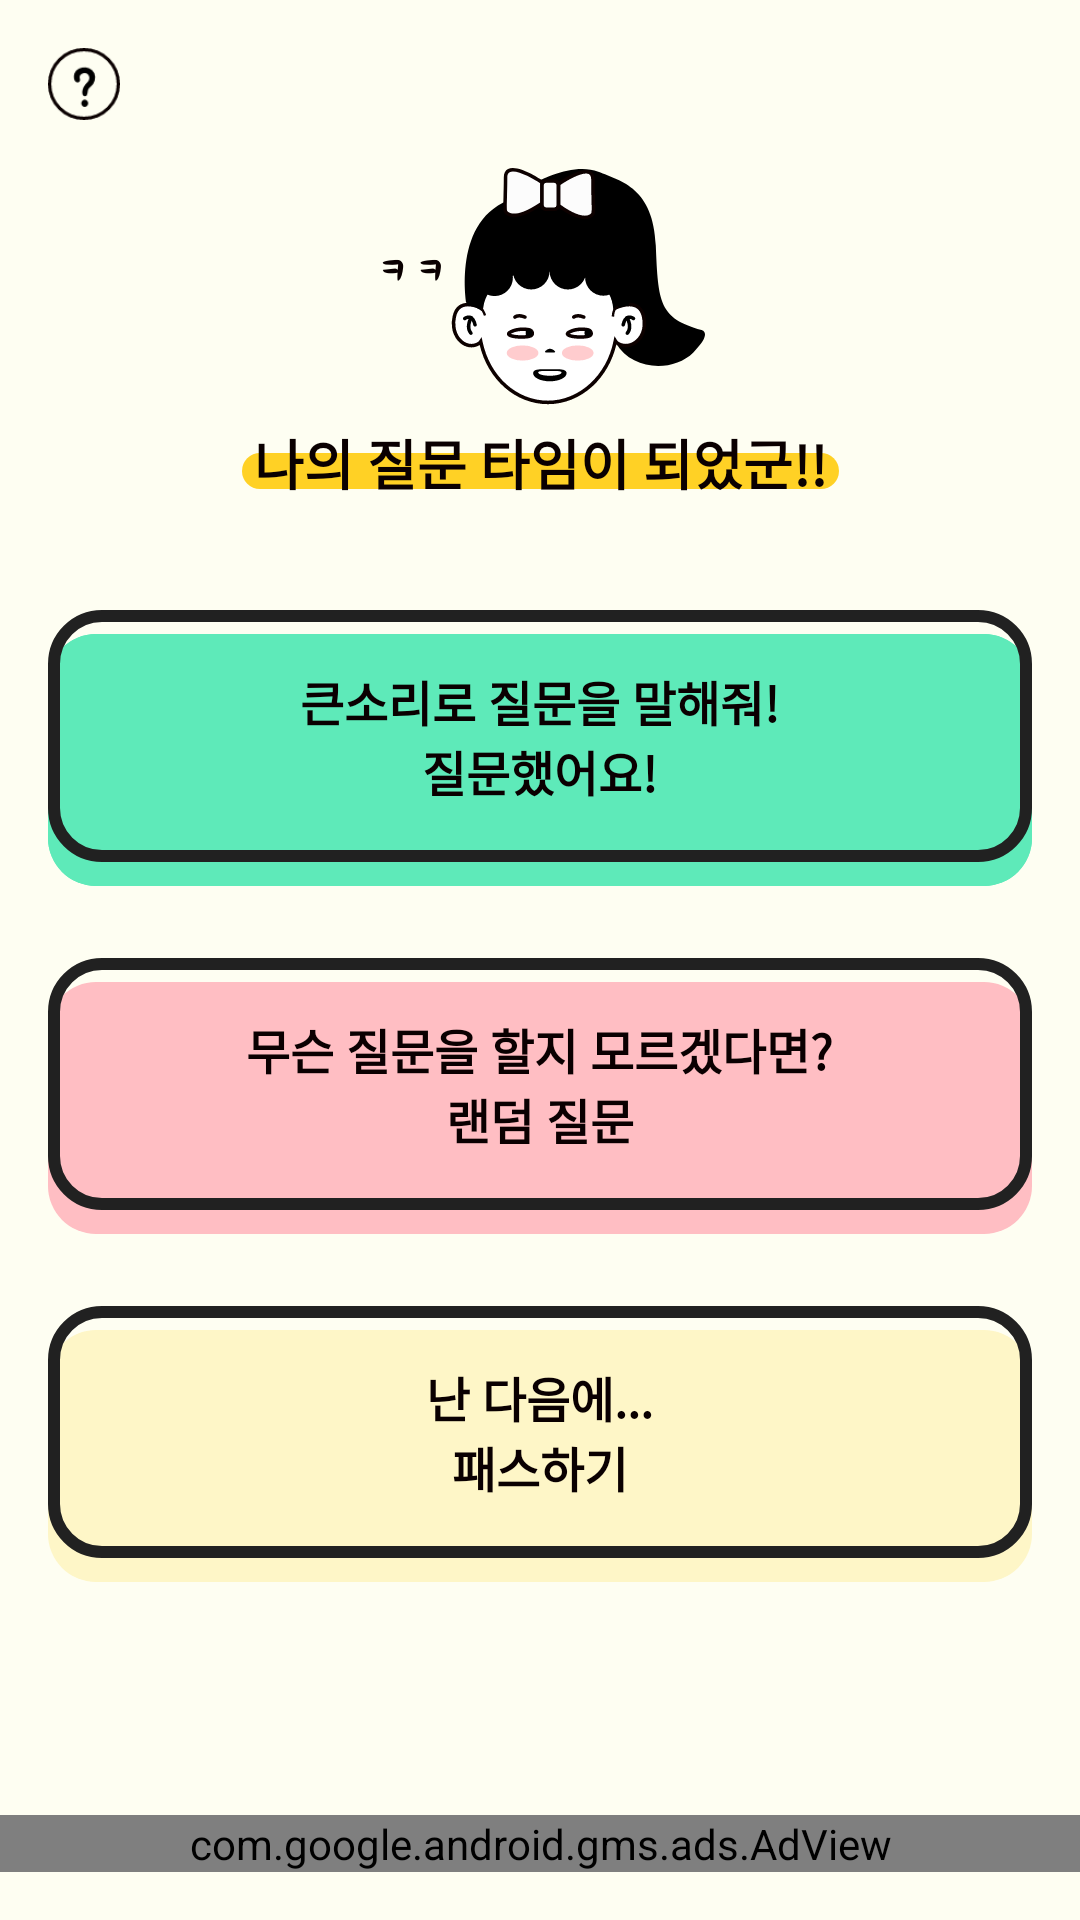

Produce the Android XML layout that renders to this screen, including the resource entries it uses.
<!-- AndroidManifest.xml: application theme AppTheme -->
<!-- res/layout/activity_select_question.xml -->
<?xml version="1.0" encoding="utf-8"?>
<androidx.constraintlayout.widget.ConstraintLayout xmlns:android="http://schemas.android.com/apk/res/android"
    xmlns:app="http://schemas.android.com/apk/res-auto"
    xmlns:tools="http://schemas.android.com/tools"
    android:layout_width="match_parent"
    android:layout_height="match_parent"
    android:background="#fefef2"
    tools:context=".ui.ingame.SelectQuestionActivity">
    <ImageView
        android:id="@+id/img_info"
        android:layout_width="24dp"
        android:layout_height="24dp"
        android:layout_marginStart="16dp"
        android:layout_marginTop="16dp"
        app:layout_constraintStart_toStartOf="parent"
        app:layout_constraintTop_toTopOf="parent"
        android:src="@drawable/btn_question" />

    <View
        android:id="@+id/view"
        android:layout_width="match_parent"
        android:layout_height="84dp"
        android:layout_marginHorizontal="16dp"
        android:layout_marginTop="8dp"
        android:background="@drawable/bg_green_round"
        app:layout_constraintTop_toTopOf="@+id/ll_question_complete"
        tools:layout_editor_absoluteX="38dp" />

    <View
        android:id="@+id/view2"
        android:layout_width="match_parent"
        android:layout_height="84dp"
        android:layout_marginHorizontal="16dp"
        android:layout_marginTop="8dp"
        android:background="@drawable/bg_green_round"
        app:layout_constraintTop_toTopOf="@+id/ll_question_complete"
        tools:layout_editor_absoluteX="38dp" />

    <View
        android:id="@+id/view6"
        android:layout_width="match_parent"
        android:layout_height="84dp"
        android:layout_marginHorizontal="16dp"
        android:layout_marginTop="8dp"
        android:background="@drawable/bg_pink_round"
        app:layout_constraintTop_toTopOf="@+id/ll_random_question"
        tools:layout_editor_absoluteX="38dp" />
    <View
        android:layout_width="match_parent"
        android:layout_height="84dp"
        android:layout_marginHorizontal="16dp"
        android:layout_marginTop="8dp"
        android:background="@drawable/bg_light_yellow_round"
        app:layout_constraintTop_toTopOf="@+id/ll_question_pass"
        tools:layout_editor_absoluteX="38dp" />

    <LinearLayout
        android:id="@+id/ll_question_complete"
        android:layout_width="match_parent"
        android:layout_height="84dp"
        android:layout_marginHorizontal="16dp"
        android:layout_marginStart="16dp"
        android:layout_marginTop="36dp"
        android:layout_marginEnd="16dp"
        android:background="@drawable/bg_transparent_round"
        android:gravity="center"
        android:orientation="vertical"
        app:layout_constraintEnd_toEndOf="parent"
        app:layout_constraintStart_toStartOf="parent"
        app:layout_constraintTop_toBottomOf="@+id/textView3">

        <TextView
            style="@style/black_16_text"
            android:textFontWeight="700"
            android:layout_width="wrap_content"
            android:layout_height="wrap_content"
            android:text="큰소리로 질문을 말해줘!" />

        <TextView
            style="@style/black_16_text"
            android:textFontWeight="900"
            android:layout_width="wrap_content"
            android:layout_height="wrap_content"
            android:text="질문했어요!" />
    </LinearLayout>

    <LinearLayout
        android:id="@+id/ll_random_question"
        android:layout_width="match_parent"
        android:layout_height="84dp"
        android:layout_marginHorizontal="16dp"
        android:layout_marginTop="32dp"
        android:background="@drawable/bg_transparent_round"
        android:gravity="center"
        android:orientation="vertical"
        app:layout_constraintEnd_toEndOf="@+id/ll_question_complete"
        app:layout_constraintStart_toStartOf="@+id/ll_question_complete"
        app:layout_constraintTop_toBottomOf="@+id/ll_question_complete">

        <TextView
            style="@style/black_16_text"
            android:textFontWeight="700"
            android:layout_width="wrap_content"
            android:layout_height="wrap_content"
            android:text="무슨 질문을 할지 모르겠다면?" />

        <TextView
            style="@style/black_16_text"
            android:textFontWeight="900"
            android:layout_width="wrap_content"
            android:layout_height="wrap_content"
            android:text="랜덤 질문" />
    </LinearLayout>

    <LinearLayout
        android:id="@+id/ll_question_pass"
        android:layout_width="match_parent"
        android:layout_height="84dp"
        android:layout_marginHorizontal="16dp"
        android:layout_marginTop="32dp"
        android:background="@drawable/bg_transparent_round"
        android:gravity="center"
        android:orientation="vertical"
        app:layout_constraintEnd_toEndOf="@+id/ll_random_question"
        app:layout_constraintStart_toStartOf="@+id/ll_random_question"
        app:layout_constraintTop_toBottomOf="@+id/ll_random_question">

        <TextView
            style="@style/black_16_text"
            android:textFontWeight="700"
            android:layout_width="wrap_content"
            android:layout_height="wrap_content"
            android:text="난 다음에..." />

        <TextView
            style="@style/black_16_text"
            android:textFontWeight="900"
            android:layout_width="wrap_content"
            android:layout_height="wrap_content"
            android:text="패스하기" />
    </LinearLayout>

    <com.google.android.gms.ads.AdView
        xmlns:ads="http://schemas.android.com/apk/res-auto"
        ads:adSize="BANNER"
        android:layout_marginBottom="16dp"
        ads:adUnitId="@string/app_banner_ad_id"
        android:id="@+id/adView"
        android:layout_alignParentBottom="true"
        app:layout_constraintBottom_toBottomOf="parent"
        android:layout_width="match_parent"
        android:layout_height="wrap_content"/>

    <ImageView
        android:id="@+id/imageView3"
        android:layout_width="wrap_content"
        android:layout_height="wrap_content"
        android:layout_marginTop="16dp"
        app:layout_constraintEnd_toEndOf="parent"
        app:layout_constraintStart_toStartOf="parent"
        app:layout_constraintTop_toBottomOf="@+id/img_info"
        app:srcCompat="@drawable/img_girl" />

    <View
        android:id="@+id/view3"
        android:layout_width="0dp"
        android:layout_height="12dp"
        android:layout_marginTop="16dp"
        android:background="@drawable/bg_yellow_round"
        app:layout_constraintEnd_toEndOf="@+id/textView3"
        app:layout_constraintHorizontal_bias="0.0"
        app:layout_constraintStart_toStartOf="@+id/textView3"
        app:layout_constraintTop_toBottomOf="@+id/imageView3" />

    <TextView
        android:id="@+id/textView3"
        android:layout_width="wrap_content"
        android:layout_height="wrap_content"
        android:layout_marginTop="6dp"
        android:lineSpacingExtra="9sp"
        android:paddingHorizontal="4dp"
        android:text="나의 질문 타임이 되었군!!"
        style="@style/black_18_text"
        android:textFontWeight="900"
        app:layout_constraintEnd_toEndOf="@+id/imageView3"
        app:layout_constraintStart_toStartOf="@+id/imageView3"
        app:layout_constraintTop_toBottomOf="@+id/imageView3" />

</androidx.constraintlayout.widget.ConstraintLayout>
<!-- resources referenced by this layout -->
<resources>
  <!-- drawable bg_green_round (drawable) -->
  <?xml version="1.0" encoding="utf-8"?>
  <shape xmlns:android="http://schemas.android.com/apk/res/android"
      android:shape="rectangle">
      <solid android:color="#5eeab9"/>
      <corners android:radius="16dp"/>
  </shape>
  <!-- drawable bg_light_yellow_round (drawable) -->
  <?xml version="1.0" encoding="utf-8"?>
  <shape xmlns:android="http://schemas.android.com/apk/res/android"
      android:shape="rectangle">
      <solid android:color="#fef6c7"/>
      <corners android:radius="16dp"/>
  </shape>
  <!-- drawable bg_pink_round (drawable) -->
  <?xml version="1.0" encoding="utf-8"?>
  <shape xmlns:android="http://schemas.android.com/apk/res/android"
      android:shape="rectangle">
      <solid android:color="#ffbec3"/>
      <corners android:radius="16dp"/>
  </shape>
  <!-- drawable bg_transparent_round (drawable) -->
  <?xml version="1.0" encoding="utf-8"?>
  <shape xmlns:android="http://schemas.android.com/apk/res/android"
      android:shape="rectangle">
      <solid android:color="#00ffffff"/>
      <corners android:radius="16dp"/>
      <stroke
          android:color="#212121"
          android:width="4dp"/>
  </shape>
  <!-- drawable bg_yellow_round (drawable) -->
  <?xml version="1.0" encoding="utf-8"?>
  <shape xmlns:android="http://schemas.android.com/apk/res/android"
      android:shape="rectangle">
      <solid android:color="#ffd125"/>
      <corners android:radius="16dp"/>
  </shape>
  <!-- drawable btn_question: png bitmap (drawable-hdpi, 1027 bytes) -->
  <!-- drawable img_girl: png bitmap (drawable-hdpi, 6052 bytes) -->
  <string name="app_banner_ad_id">ca-app-pub-5729251289293179/7437714468</string>
  <style name="black_16_text">
          <item name="fontFamily">@font/spoqa</item>
          <item name="android:textSize">16dp</item>
          <item name="android:textColor">#0a0001</item>
          <item name="android:lineSpacingExtra">8sp</item>
      </style>
  <style name="black_18_text">
          <item name="fontFamily">@font/spoqa</item>
          <item name="android:textSize">18dp</item>
          <item name="android:textColor">#0a0001</item>
          <item name="android:lineSpacingExtra">8sp</item>
      </style>
  <style name="AppTheme" parent="Theme.AppCompat.Light.NoActionBar">
          <item name="android:windowLightStatusBar">true</item>
          <item name="android:statusBarColor">@color/colorPrimaryDark</item>
      </style>
  <color name="colorPrimaryDark">#fef7cd</color>
</resources>
